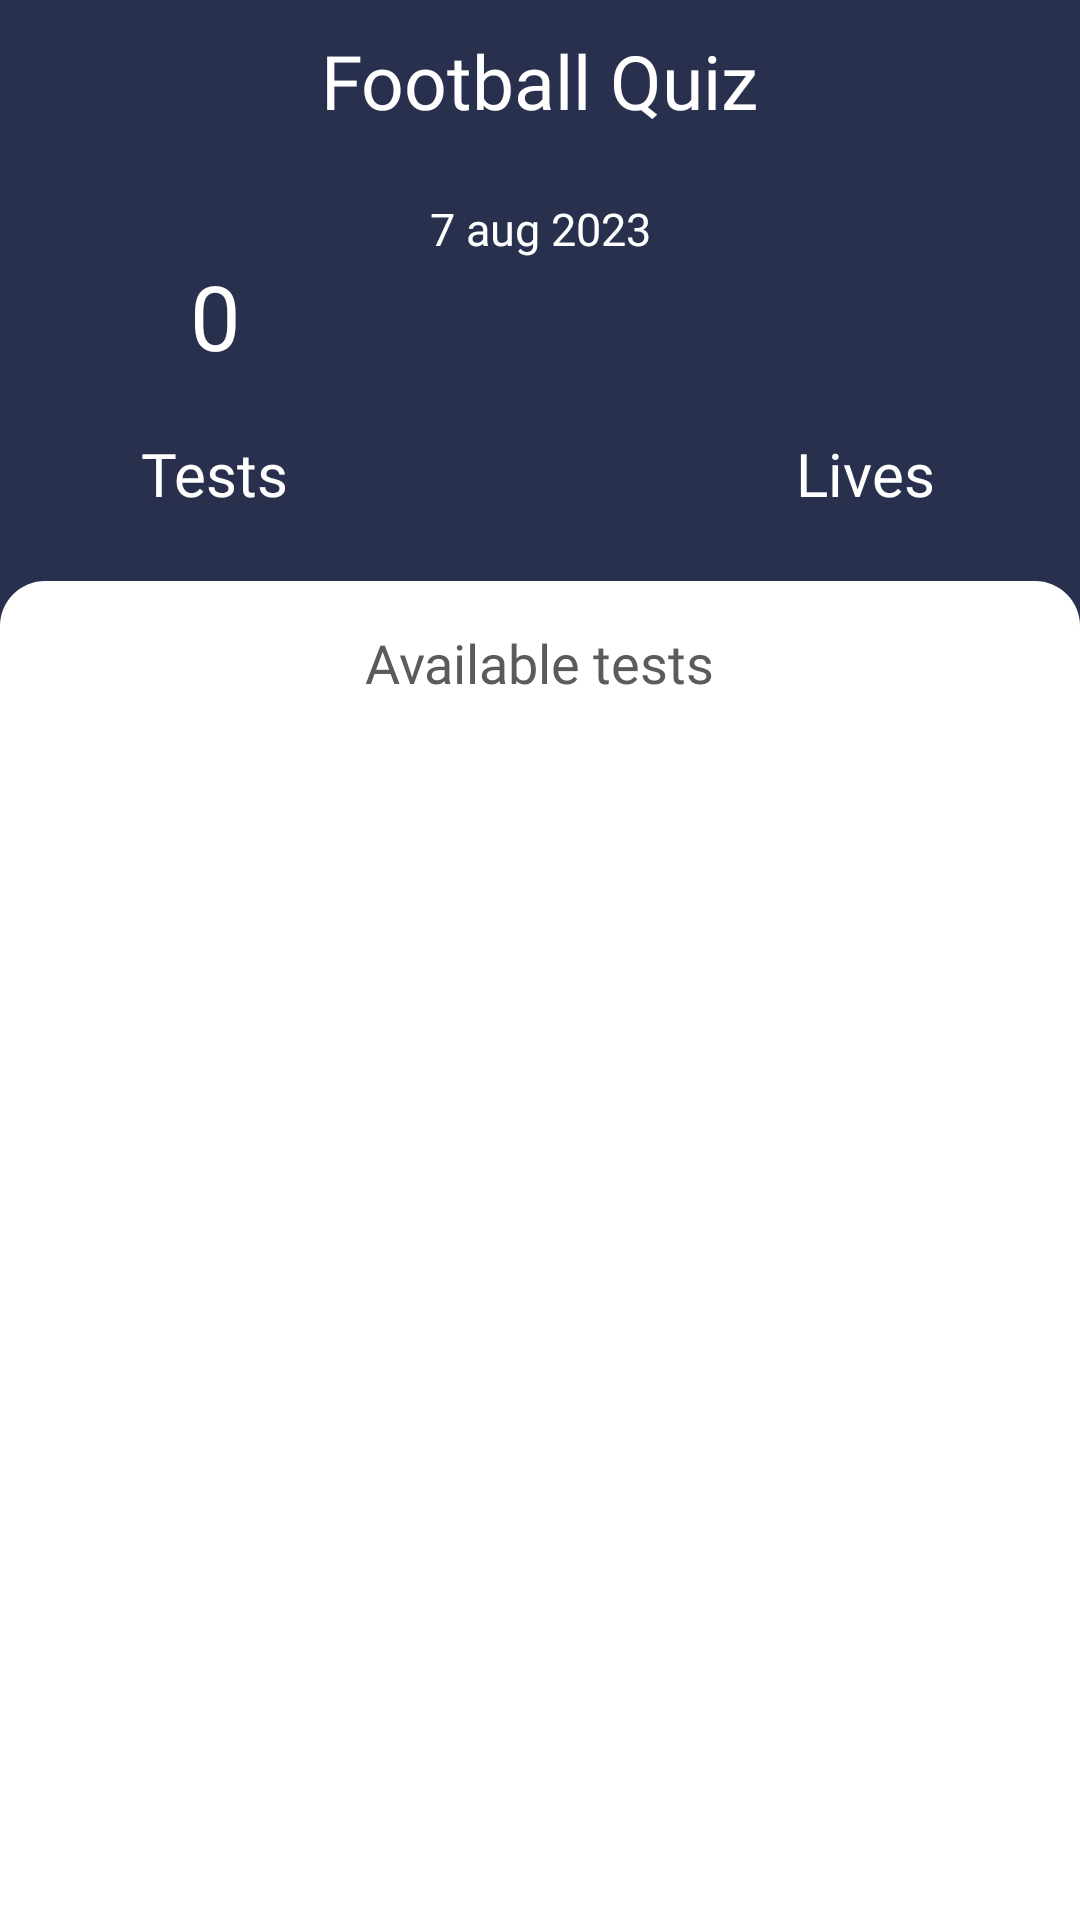

Write the Android layout XML for this screen, with the resource values it uses.
<!-- AndroidManifest.xml: application theme Theme.SportsQuiz -->
<!-- res/layout/fragment_football.xml -->
<?xml version="1.0" encoding="utf-8"?>
<androidx.constraintlayout.widget.ConstraintLayout
    xmlns:android="http://schemas.android.com/apk/res/android"
    xmlns:app="http://schemas.android.com/apk/res-auto"
    xmlns:tools="http://schemas.android.com/tools"
    android:layout_width="match_parent"
    android:layout_height="match_parent"
    android:background="@color/background"
    tools:context=".presentation.FootballFragment">

    <androidx.constraintlayout.widget.ConstraintLayout
        android:id="@+id/constraintLayout2"
        android:layout_width="match_parent"
        android:layout_height="wrap_content"
        app:layout_constraintEnd_toEndOf="parent"
        app:layout_constraintStart_toStartOf="parent"
        app:layout_constraintTop_toTopOf="parent">

        <TextView
            android:id="@+id/quiz_football"
            android:layout_width="wrap_content"
            android:layout_height="wrap_content"
            android:layout_marginTop="10sp"
            android:fontFamily="@font/poppins_semibold"
            android:text="@string/football_quiz"
            android:textColor="@color/white"
            android:textSize="25sp"
            app:layout_constraintBottom_toBottomOf="parent"
            app:layout_constraintEnd_toEndOf="parent"
            app:layout_constraintStart_toStartOf="parent"
            app:layout_constraintTop_toTopOf="parent" />

        <ImageView
            android:id="@+id/bt_arrow"
            android:layout_width="wrap_content"
            android:layout_height="wrap_content"
            android:src="@drawable/ic_arrow"
            android:layout_marginStart="15dp"
            app:layout_constraintBottom_toBottomOf="parent"
            app:layout_constraintStart_toStartOf="parent"
            app:layout_constraintTop_toTopOf="parent" />


    </androidx.constraintlayout.widget.ConstraintLayout>

    <androidx.constraintlayout.widget.ConstraintLayout
        android:id="@+id/constraintLayout6"
        android:layout_width="match_parent"
        android:layout_height="150dp"
        app:layout_constraintEnd_toEndOf="parent"
        app:layout_constraintStart_toStartOf="parent"
        app:layout_constraintTop_toBottomOf="@+id/constraintLayout2">

        <androidx.constraintlayout.widget.ConstraintLayout
            android:id="@+id/constraintLayout5"
            android:layout_width="wrap_content"
            android:layout_height="wrap_content"
            app:layout_constraintBottom_toBottomOf="parent"
            app:layout_constraintEnd_toEndOf="parent"
            app:layout_constraintStart_toStartOf="parent"
            app:layout_constraintTop_toTopOf="parent">

            <TextView
                android:id="@+id/date"
                android:layout_width="wrap_content"
                android:layout_height="wrap_content"
                android:fontFamily="@font/poppins_medium"
                android:text="@string/_7_aug_2023"
                android:textColor="@color/white"
                android:textSize="15sp"
                app:layout_constraintEnd_toEndOf="parent"
                app:layout_constraintStart_toStartOf="parent"
                app:layout_constraintTop_toTopOf="parent" />

            <ImageView
                android:id="@+id/imageView6"
                android:layout_width="70dp"
                android:layout_height="70dp"
                android:layout_marginTop="15dp"
                android:src="@drawable/football"
                app:layout_constraintEnd_toEndOf="@+id/date"
                app:layout_constraintStart_toStartOf="@+id/date"
                app:layout_constraintTop_toBottomOf="@+id/date" />
        </androidx.constraintlayout.widget.ConstraintLayout>

        <TextView
            android:id="@+id/tests"
            android:layout_width="wrap_content"
            android:layout_height="wrap_content"
            android:fontFamily="@font/poppins_semibold"
            android:text="@string/tests"
            android:textColor="@color/white"
            android:textSize="20sp"
            app:layout_constraintBottom_toBottomOf="@+id/constraintLayout5"
            app:layout_constraintEnd_toStartOf="@+id/constraintLayout5"
            app:layout_constraintStart_toStartOf="parent" />

        <TextView
            android:id="@+id/lives"
            android:layout_width="wrap_content"
            android:layout_height="wrap_content"
            android:fontFamily="@font/poppins_semibold"
            android:text="@string/lives_"
            android:textColor="@color/white"
            android:textSize="20sp"
            app:layout_constraintBottom_toBottomOf="@+id/constraintLayout5"
            app:layout_constraintEnd_toEndOf="parent"
            app:layout_constraintStart_toEndOf="@+id/constraintLayout5" />

        <TextView
            android:id="@+id/tv_tests"
            android:layout_width="wrap_content"
            android:layout_height="wrap_content"
            android:fontFamily="@font/poppins_semibold"
            android:text="@string/_0"
            android:textColor="@color/white"
            android:textSize="30sp"
            app:layout_constraintBottom_toTopOf="@+id/tests"
            app:layout_constraintEnd_toEndOf="@+id/tests"
            app:layout_constraintStart_toStartOf="@+id/tests"
            app:layout_constraintTop_toTopOf="@+id/constraintLayout5" />

        <TextView
            android:id="@+id/tv_lives"
            android:layout_width="wrap_content"
            android:layout_height="wrap_content"
            android:fontFamily="@font/poppins_semibold"
            tools:text="3"
            android:textColor="@color/white"
            android:textSize="30sp"
            app:layout_constraintBottom_toTopOf="@+id/lives"
            app:layout_constraintEnd_toEndOf="@+id/lives"
            app:layout_constraintStart_toStartOf="@+id/lives"
            app:layout_constraintTop_toTopOf="@+id/constraintLayout5" />


    </androidx.constraintlayout.widget.ConstraintLayout>

    <androidx.constraintlayout.widget.ConstraintLayout
        android:layout_width="match_parent"
        android:layout_height="0dp"
        android:background="@drawable/background_item_quiz"
        app:layout_constraintBottom_toBottomOf="parent"
        app:layout_constraintEnd_toEndOf="parent"
        app:layout_constraintStart_toStartOf="parent"
        app:layout_constraintTop_toBottomOf="@+id/constraintLayout6"
        app:layout_constraintVertical_bias="1.0">


        <androidx.recyclerview.widget.RecyclerView
            android:id="@+id/rv_football_quiz"
            android:layout_width="match_parent"
            android:layout_height="0dp"
            android:layout_marginTop="10dp"
            android:layout_marginBottom="10dp"
            app:layout_constraintBottom_toBottomOf="parent"
            app:layout_constraintStart_toStartOf="parent"
            app:layout_constraintTop_toBottomOf="@+id/textView7"
            tools:listitem="@layout/item_test" />

        <TextView
            android:id="@+id/textView7"
            android:layout_width="wrap_content"
            android:layout_height="wrap_content"
            android:layout_marginTop="15dp"
            android:fontFamily="@font/poppins_medium"
            android:text="@string/available_tests"
            android:textColor="#5c5a5e"
            android:textSize="18sp"
            app:layout_constraintEnd_toEndOf="parent"
            app:layout_constraintStart_toStartOf="parent"
            app:layout_constraintTop_toTopOf="parent" />
    </androidx.constraintlayout.widget.ConstraintLayout>

</androidx.constraintlayout.widget.ConstraintLayout>
<!-- res/layout/item_test.xml (included above) -->
<?xml version="1.0" encoding="utf-8"?>
<androidx.constraintlayout.widget.ConstraintLayout
    xmlns:android="http://schemas.android.com/apk/res/android"
    xmlns:app="http://schemas.android.com/apk/res-auto"
    xmlns:tools="http://schemas.android.com/tools"
    android:layout_width="match_parent"
    android:layout_height="95dp"
    android:background="@drawable/item_bg_test"
    android:elevation="5dp"
    android:padding="10dp"
    android:layout_marginStart="15dp"
    android:layout_marginEnd="15dp"
    android:layout_marginBottom="10dp"
    android:layout_marginTop="5dp">

    <TextView
        android:id="@+id/textView"
        android:layout_width="wrap_content"
        android:layout_height="wrap_content"
        android:text="@string/topic"
        android:textColor="#353530"
        android:textSize="12sp"
        android:fontFamily="@font/poppins_medium"
        app:layout_constraintStart_toStartOf="parent"
        app:layout_constraintTop_toTopOf="parent" />

    <TextView
        android:id="@+id/tv_title"
        android:layout_width="wrap_content"
        android:layout_height="wrap_content"
        android:fontFamily="@font/poppins_semibold"
        tools:text="The worst transfer in football in the 21st century"
        android:textColor="#3b3b3e"
        android:textSize="15sp"
        app:layout_constraintBottom_toTopOf="@+id/constraintLayout7"
        app:layout_constraintEnd_toEndOf="parent"
        app:layout_constraintHorizontal_bias="0"
        app:layout_constraintStart_toStartOf="parent"
        app:layout_constraintTop_toBottomOf="@+id/textView" />

    <androidx.constraintlayout.widget.ConstraintLayout
        android:id="@+id/constraintLayout7"
        android:layout_width="wrap_content"
        android:layout_height="wrap_content"
        android:background="@drawable/bg_block_test_not_passed"
        android:padding="3dp"
        app:layout_constraintBottom_toBottomOf="parent"
        app:layout_constraintEnd_toEndOf="parent">


        <TextView
            android:id="@+id/textView3"
            android:layout_width="wrap_content"
            android:layout_height="wrap_content"
            android:text="@string/not_passed"
            android:textSize="8sp"
            android:textColor="@color/white"
            app:layout_constraintBottom_toBottomOf="parent"
            app:layout_constraintEnd_toEndOf="parent"
            app:layout_constraintStart_toStartOf="parent"
            app:layout_constraintTop_toTopOf="parent" />
    </androidx.constraintlayout.widget.ConstraintLayout>


</androidx.constraintlayout.widget.ConstraintLayout>
<!-- resources referenced by this layout -->
<resources>
  <color name="background">#29304D</color>
  <color name="white">#FFFFFFFF</color>
  <!-- drawable background_item_quiz (drawable) -->
  <?xml version="1.0" encoding="utf-8"?>
  <shape xmlns:android="http://schemas.android.com/apk/res/android">
  
      <solid android:color="@color/white"/>
      <corners
          android:topLeftRadius="15dp"
          android:topRightRadius="15dp"/>
  </shape>
  <!-- drawable bg_block_test_not_passed (drawable) -->
  <?xml version="1.0" encoding="utf-8"?>
  <shape xmlns:android="http://schemas.android.com/apk/res/android">
      <solid android:color="#2090e8"/>
      <corners
          android:radius="5dp"/>
  </shape>
  <string name="_0">0</string>
  <string name="_7_aug_2023">7 aug 2023</string>
  <string name="available_tests">Available tests</string>
  <string name="football_quiz">Football Quiz</string>
  <string name="lives_">Lives</string>
  <string name="not_passed">Not passed</string>
  <string name="tests">Tests</string>
  <string name="topic">Topic</string>
  <style name="Theme.SportsQuiz" parent="Theme.MaterialComponents.DayNight.NoActionBar">
          
          <item name="colorPrimary">@color/background</item>
          <item name="colorPrimaryVariant">@color/background</item>
          <item name="colorOnPrimary">@color/white</item>
          
          <item name="colorSecondary">@color/background</item>
          <item name="colorSecondaryVariant">@color/background</item>
          <item name="colorOnSecondary">@color/black</item>
          
          <item name="android:statusBarColor">?attr/colorPrimaryVariant</item>
          
      </style>
  <color name="black">#FF000000</color>
</resources>
